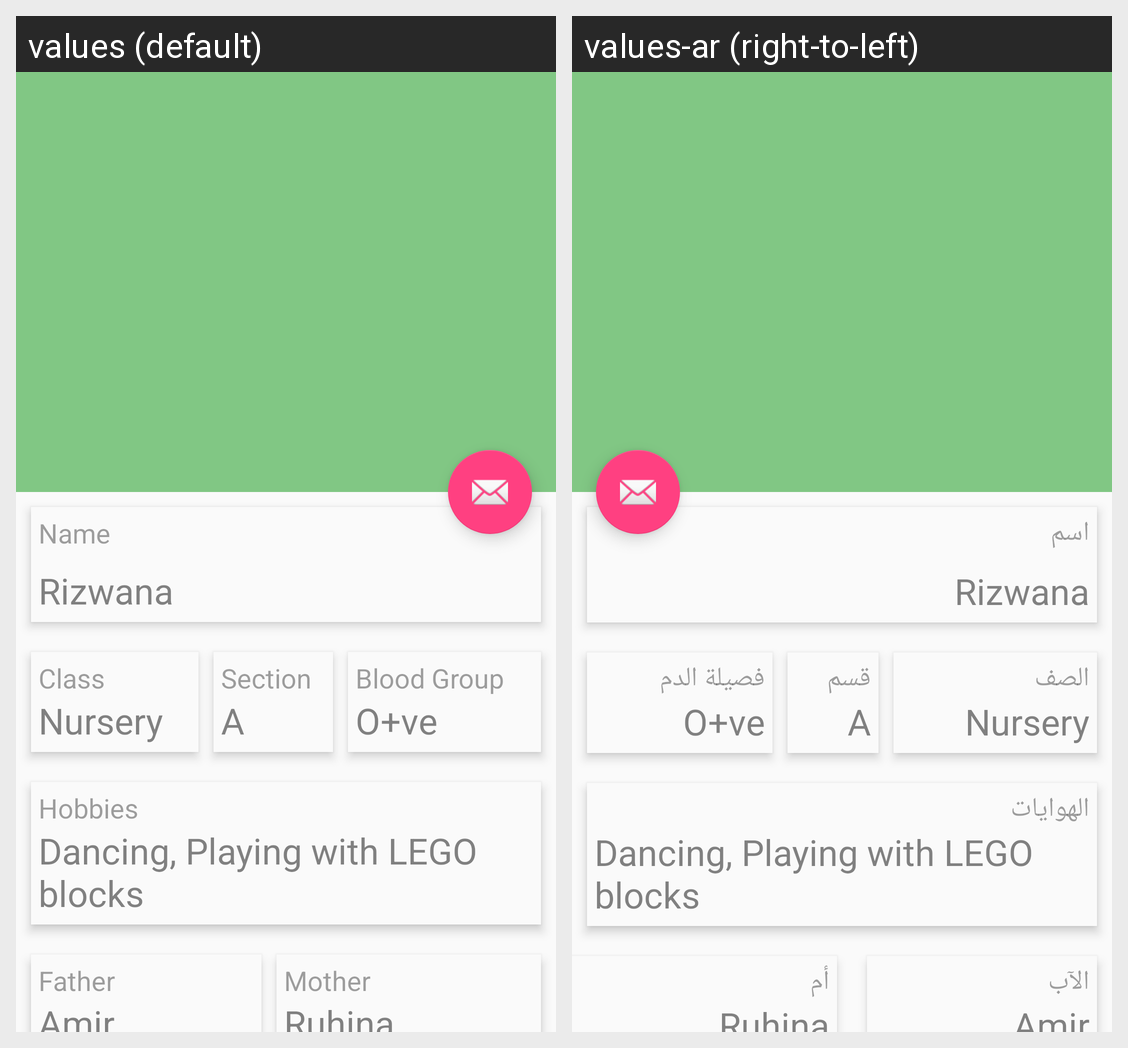

This grid shows one Android layout under two languages. Give, for every string resource on the screen, its name, the default text and each shown locale's text.
Android screen res/layout/activity_profile_scrolling.xml rendered under 2 locales, left to right: values (default), values-ar (right-to-left). Device: Nexus 5 (rendered at 1080×1920; each locale shown at half size, 540×960, under a caption strip naming it); theme AppTheme.NoActionBar.
Strings drawn on this screen, with the default value and each locale's value (text and hints the layout hard-codes, and strings that could not be matched under every locale, appear in the picture but are not listed):

profile_name
  values: Name
  values-ar: اسم

profile_class
  values: Class
  values-ar: الصف

profile_section
  values: Section
  values-ar: قسم

profile_blood_group
  values: Blood Group
  values-ar: فصيلة الدم

profile_hobbies
  values: Hobbies
  values-ar: الهوايات

profile_father
  values: Father
  values-ar: الآب

profile_mother
  values: Mother
  values-ar: أم
